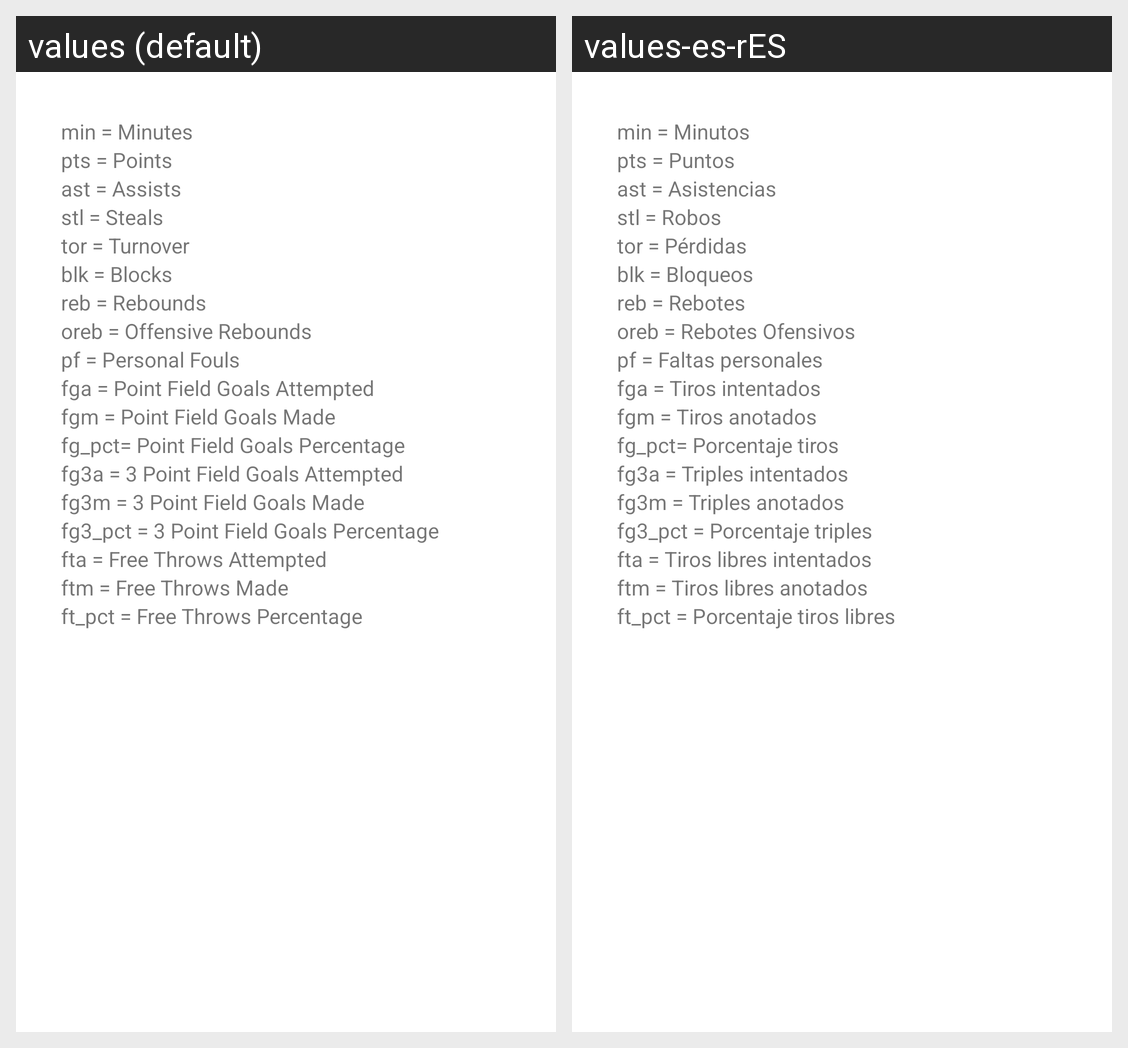

Locale-by-locale string values for the Android screen shown in this grid:
Android screen res/layout/fragment_glossary.xml rendered under 2 locales, left to right: values (default), values-es-rES. Device: Nexus 5 (rendered at 1080×1920; each locale shown at half size, 540×960, under a caption strip naming it); theme Theme.DADMBallDontLie.
Strings drawn on this screen, with the default value and each locale's value (text and hints the layout hard-codes, and strings that could not be matched under every locale, appear in the picture but are not listed):

stat_min_def
  values: min = Minutes
  values-es-rES: min = Minutos

stat_pts_def
  values: pts = Points
  values-es-rES: pts = Puntos

stat_ast_def
  values: ast = Assists
  values-es-rES: ast = Asistencias

stat_stl_def
  values: stl = Steals
  values-es-rES: stl = Robos

stat_turnover_def
  values: tor = Turnover
  values-es-rES: tor = Pérdidas

stat_blk_def
  values: blk = Blocks
  values-es-rES: blk = Bloqueos

stat_reb_def
  values: reb = Rebounds
  values-es-rES: reb = Rebotes

stat_oreb_def
  values: oreb = Offensive Rebounds
  values-es-rES: oreb = Rebotes Ofensivos

stat_pf_def
  values: pf = Personal Fouls
  values-es-rES: pf = Faltas personales

stat_fga_def
  values: fga = Point Field Goals Attempted
  values-es-rES: fga = Tiros intentados

stat_fgm_def
  values: fgm = Point Field Goals Made
  values-es-rES: fgm = Tiros anotados

stat_fg_pct_def
  values: fg_pct= Point Field Goals Percentage
  values-es-rES: fg_pct= Porcentaje tiros

stat_fg3a_def
  values: fg3a = 3 Point Field Goals Attempted
  values-es-rES: fg3a = Triples intentados

stat_fg3m_def
  values: fg3m = 3 Point Field Goals Made
  values-es-rES: fg3m = Triples anotados

stat_fg3_pct_def
  values: fg3_pct = 3 Point Field Goals Percentage
  values-es-rES: fg3_pct = Porcentaje triples

stat_fta_def
  values: fta = Free Throws Attempted
  values-es-rES: fta = Tiros libres intentados

stat_ftm_def
  values: ftm = Free Throws Made
  values-es-rES: ftm = Tiros libres anotados

stat_ft_pct_def
  values: ft_pct = Free Throws Percentage
  values-es-rES: ft_pct = Porcentaje tiros libres
